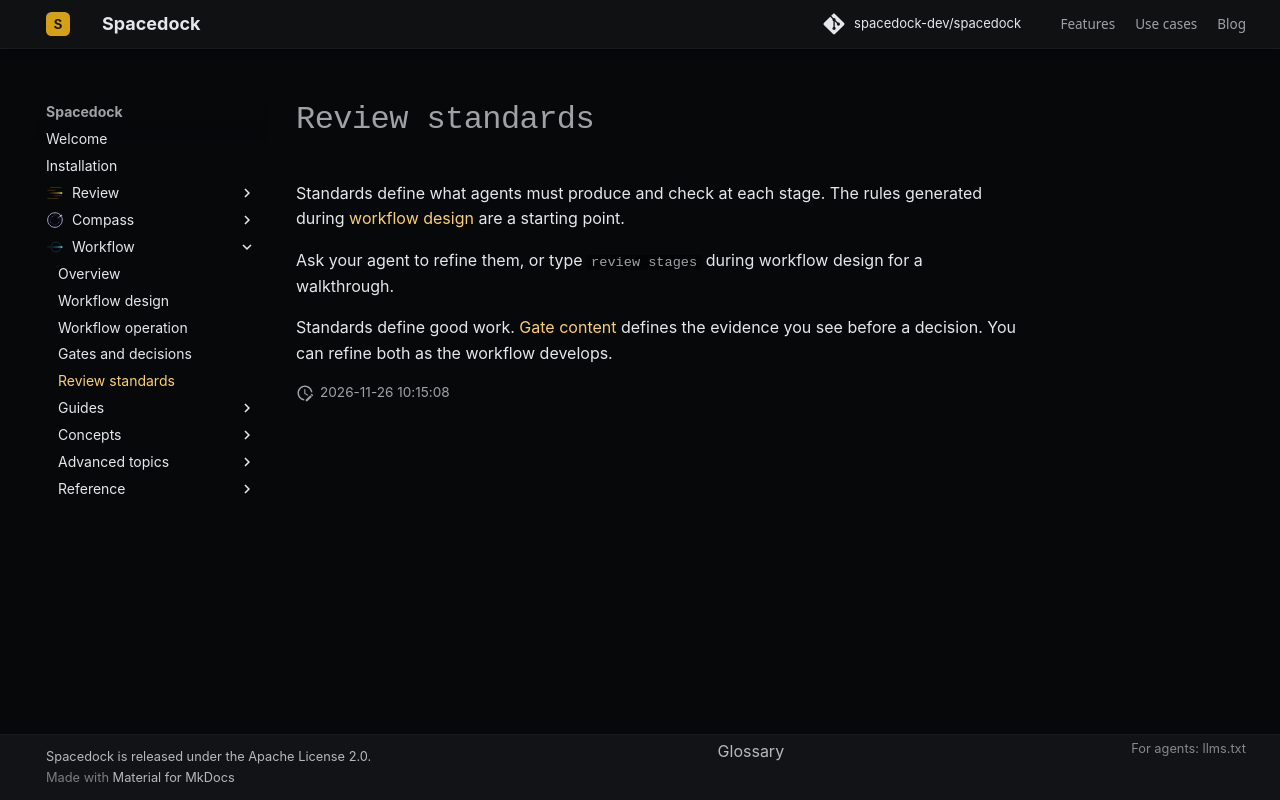

repository: spacedock-dev/spacedock · page: workflow/standards/index.html · generator: mkdocs

# Review standards

Standards define what agents must produce and check at each stage. The rules generated during [workflow design](../running-workflows/commission.md) are a starting point.

Ask your agent to refine them, or type `review stages` during workflow design for a walkthrough.

Standards define good work. [Gate content](../concepts/gates-and-decisions.md#gate-content) defines the evidence you see before a decision. You can refine both as the workflow develops.
